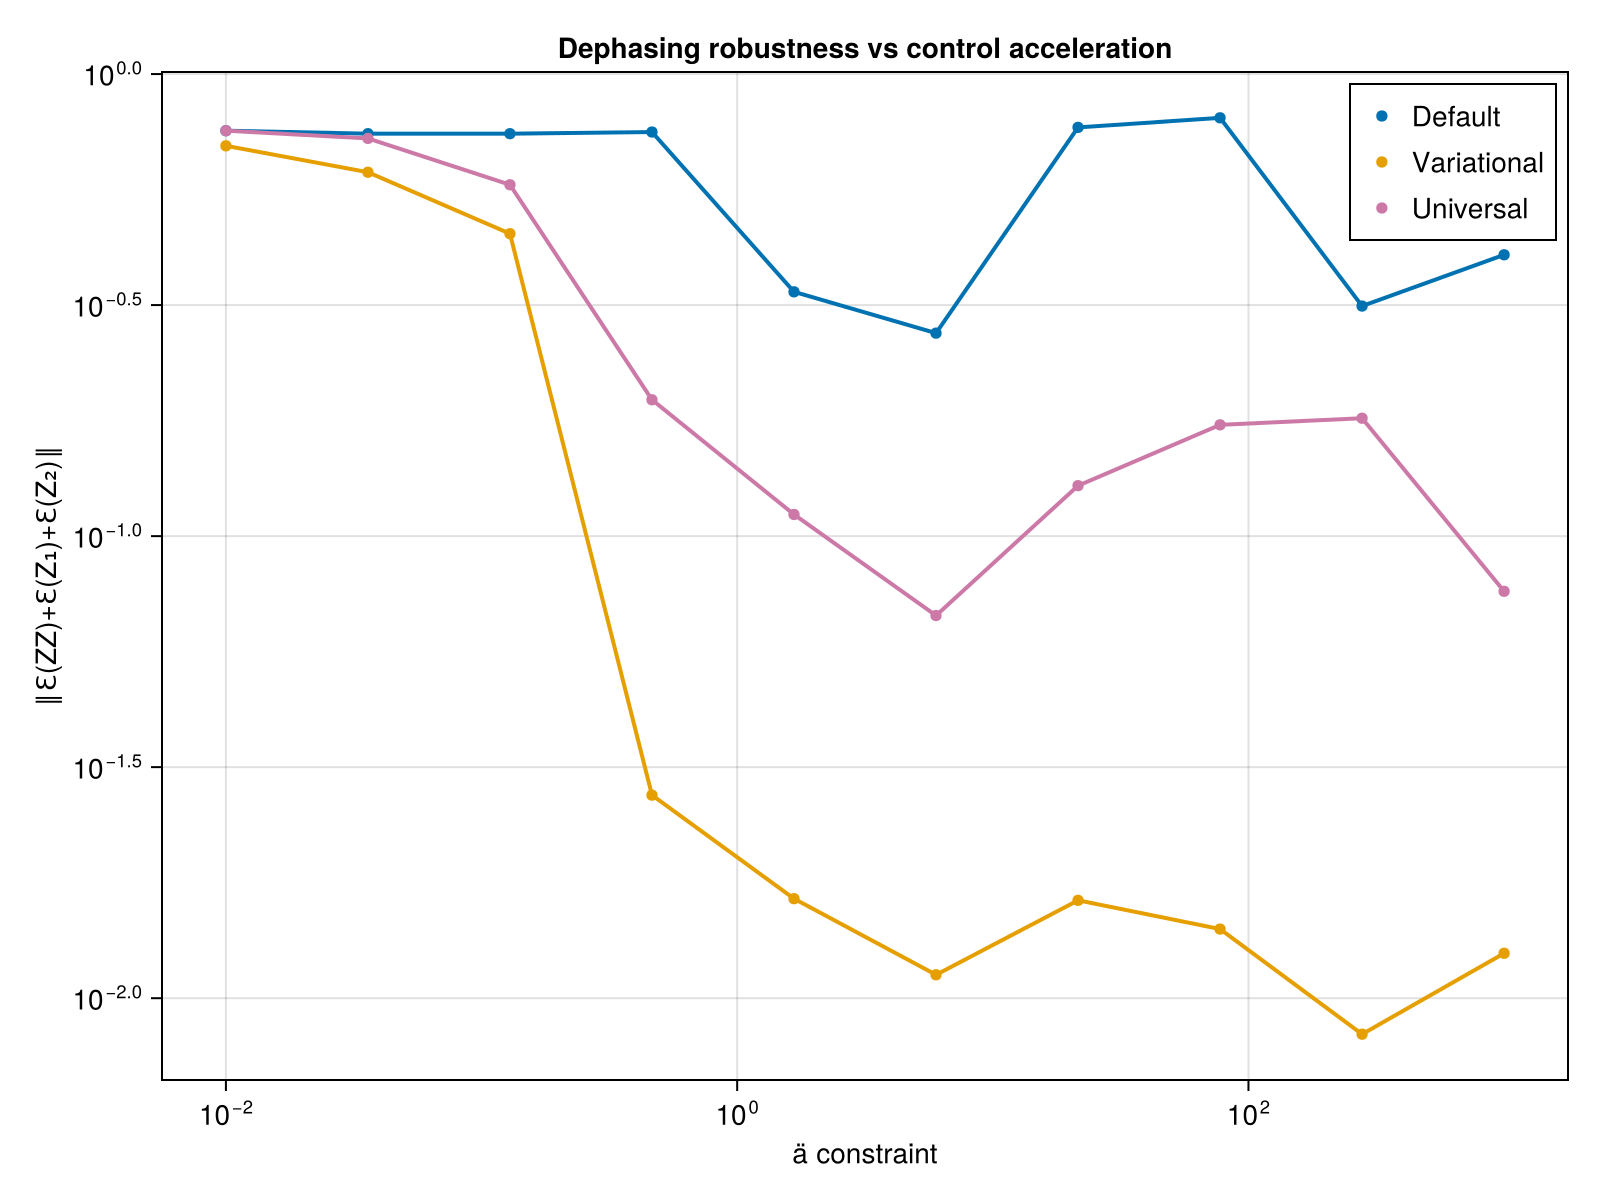

Values plotted in this chart, from the file beside it:
ä_vals, def_avg_vec, uni_avg_vec, var_avg_vec, def_F_vec, var_F_vec, uni_F_vec, var_full_vec, def_full_vec, uni_full_vec
0.01, 0.754, 0.754, 0.6993, 0.9965, 0.9916, 0.9965, Any[0.020657559393090965, 0.020681576457…, Any[0.7474084384380556, 0.74740843843769…, Any[0.7474054216910835, 0.74740542169061…
0.03594, 0.7429, 0.7255, 0.613, 1, 0.9804, 0.9995, Any[0.12025139522377451, 0.1219283008756…, Any[0.7284220047503085, 0.72842200939891…, Any[0.6704273412281014, 0.66999726589015…
0.1292, 0.7429, 0.576, 0.4513, 1, 0.9999, 0.9997, Any[0.08878568520985283, 0.0873682433387…, Any[0.04231227731549613, 0.0423132685166…, Any[0.058948928301184124, 0.054634222931…
0.4642, 0.7491, 0.1973, 0.02751, 0.9994, 0.9999, 0.9862, Any[0.3050762336283648, 0.23606793805753…, Any[0.02490630428853308, 0.0248905747394…, Any[0.06517767104570382, 0.1310264776715…
1.668, 0.3378, 0.1114, 0.01642, 0.999, 0.9998, 0.9999, Any[0.13569220314017777, 0.3285774199561…, Any[0.5066301296403776, 0.31844759696107…, Any[0.03907214594567519, 0.0828565828862…
5.995, 0.275, 0.06731, 0.01124, 0.9995, 0.9999, 1, Any[0.020568744474680448, 0.446902222931…, Any[0.1306912363215372, 0.34039107257560…, Any[0.21452139844232115, 0.0882746105343…
21.54, 0.7665, 0.1286, 0.01629, 0.9759, 0.9999, 1, Any[0.1019991177906352, 0.17396537578570…, Any[0.019763072545882544, 0.035421492626…, Any[0.06570958242582191, 0.0461074409844…
77.43, 0.804, 0.1741, 0.01411, 0.9985, 0.9999, 0.9995, Any[0.11748697511758012, 0.2129472494382…, Any[0.334935412160384, 0.334739527768016…, Any[0.08944665309937637, 0.0835389797162…
278.3, 0.3147, 0.1799, 0.008358, 0.9953, 0.9999, 0.9999, Any[0.2959936085401774, 0.17724303751848…, Any[0.23695991805396105, 0.1690824511613…, Any[0.09265525256317575, 0.0482448879526…
1000, 0.4063, 0.07595, 0.01251, 0.9401, 0.9999, 0.9999, Any[0.25413956170720114, 0.1944468414988…, Any[0.02206691627648894, 0.1148232112813…, Any[0.26470837869509506, 0.0492130316878…
